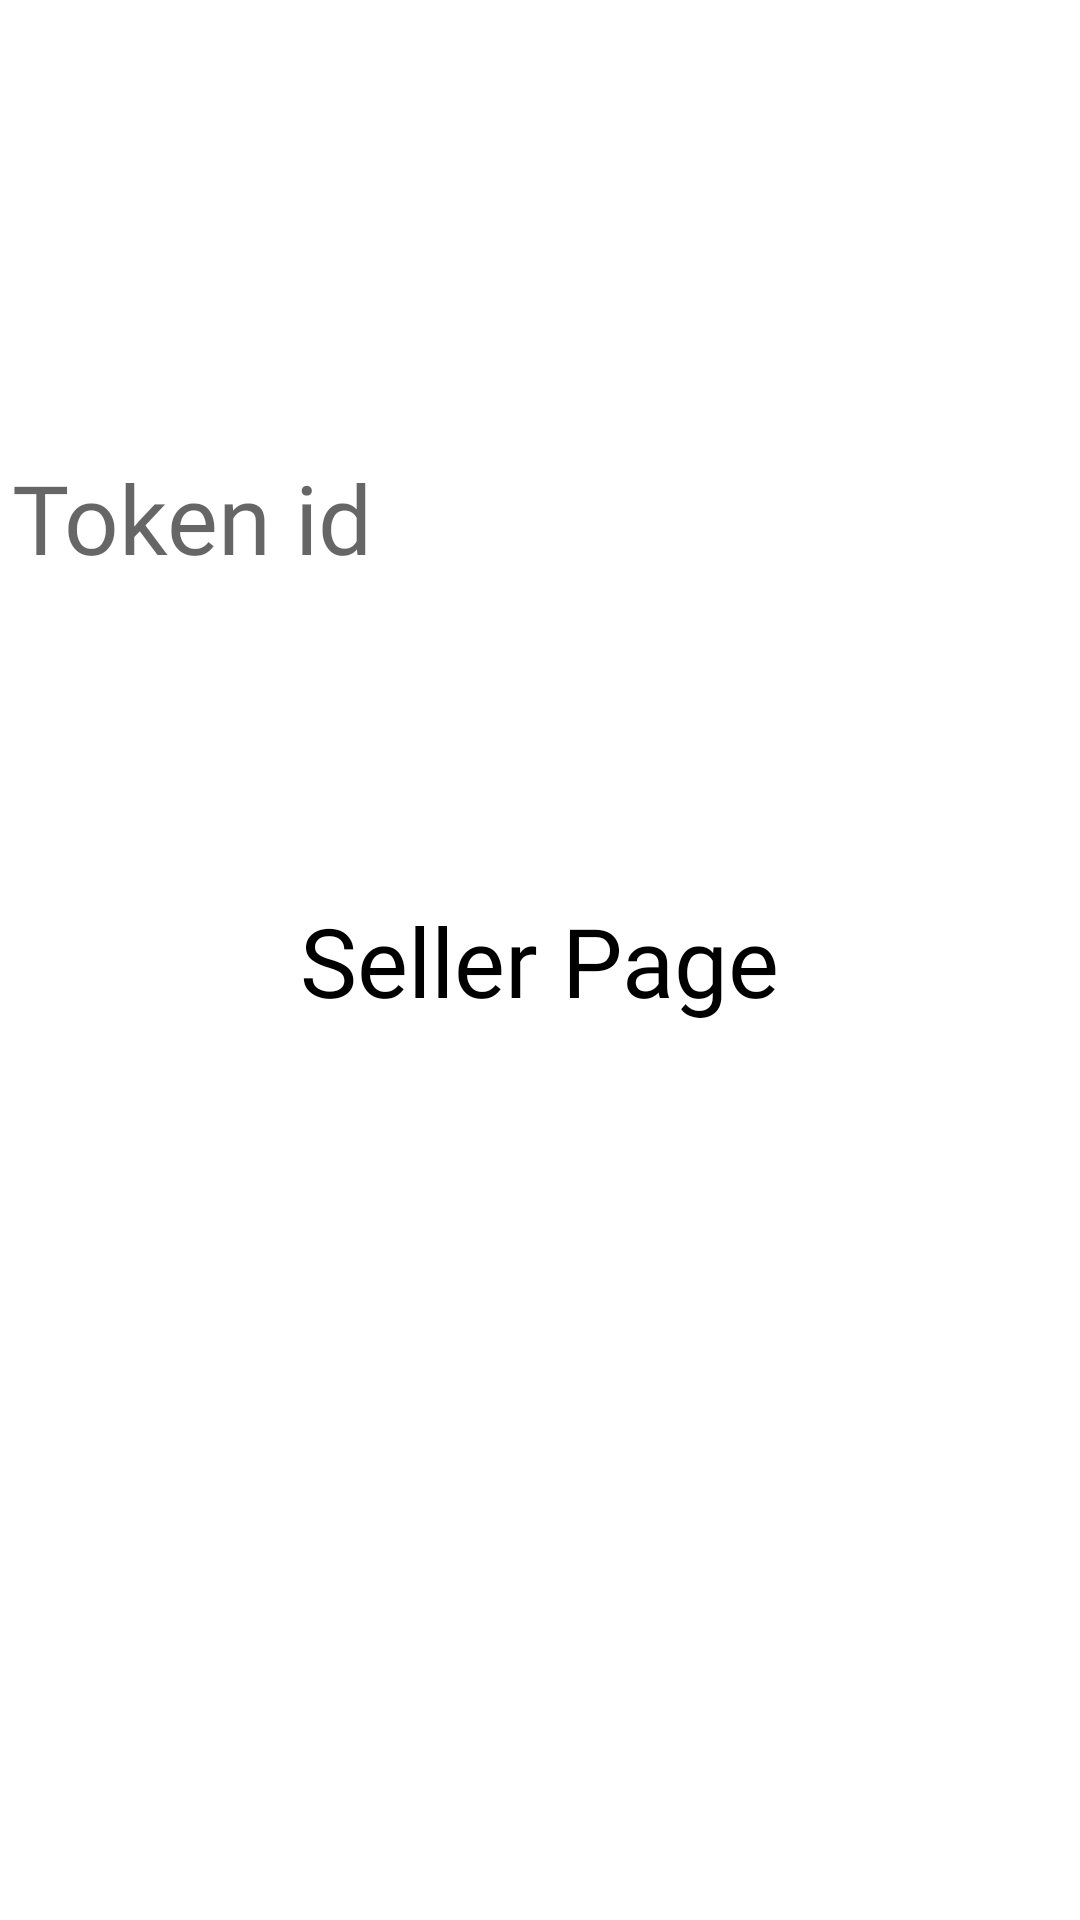

Here is an Android app screen rendered from its layout file. Give the layout XML and the strings, colors and styles it references.
<!-- AndroidManifest.xml: application theme AppTheme -->
<!-- res/layout/activity_seller.xml -->
<?xml version="1.0" encoding="utf-8"?>
<androidx.constraintlayout.widget.ConstraintLayout xmlns:android="http://schemas.android.com/apk/res/android"
    xmlns:app="http://schemas.android.com/apk/res-auto"
    xmlns:tools="http://schemas.android.com/tools"
    android:layout_width="match_parent"
    android:layout_height="match_parent"
    tools:context=".seller">

    <TextView
        android:id="@+id/textView2"
        android:layout_width="wrap_content"
        android:layout_height="wrap_content"
        android:text="Seller Page"
        android:fontFamily="@font/roboto_black"
        android:textColor="@color/black"
        android:textSize="32dp"
        app:layout_constraintBottom_toBottomOf="parent"
        app:layout_constraintEnd_toEndOf="parent"
        app:layout_constraintStart_toStartOf="parent"
        app:layout_constraintTop_toTopOf="parent" />

    <EditText
        android:id="@+id/editTextTextPersonName"
        android:layout_width="wrap_content"
        android:layout_height="wrap_content"
        android:ems="10"
        android:inputType="textPersonName"
        android:hint="Token id"
        android:textColor="@color/black"
        android:textSize="32dp"
        android:fontFamily="@font/roboto"
        app:layout_constraintBottom_toBottomOf="parent"
        app:layout_constraintEnd_toEndOf="parent"
        app:layout_constraintHorizontal_bias="0.497"
        app:layout_constraintStart_toStartOf="parent"
        app:layout_constraintTop_toTopOf="parent"
        app:layout_constraintVertical_bias="0.243" />
</androidx.constraintlayout.widget.ConstraintLayout>
<!-- resources referenced by this layout -->
<resources>
  <color name="black">#000000</color>
  <style name="AppTheme" parent="Theme.MaterialComponents.Light.NoActionBar">
          
          <item name="colorPrimary">@color/colorPrimary</item>
          <item name="colorPrimaryDark">@color/colorPrimaryDark</item>
          <item name="colorAccent">@color/colorAccent</item>
          <item name="android:textColorSecondary">@color/white</item>
      </style>
  <color name="colorPrimary">#6200EE</color>
  <color name="colorPrimaryDark">#3700B3</color>
  <color name="colorAccent">#03DAC5</color>
  <color name="white">#FFFFFF</color>
</resources>
